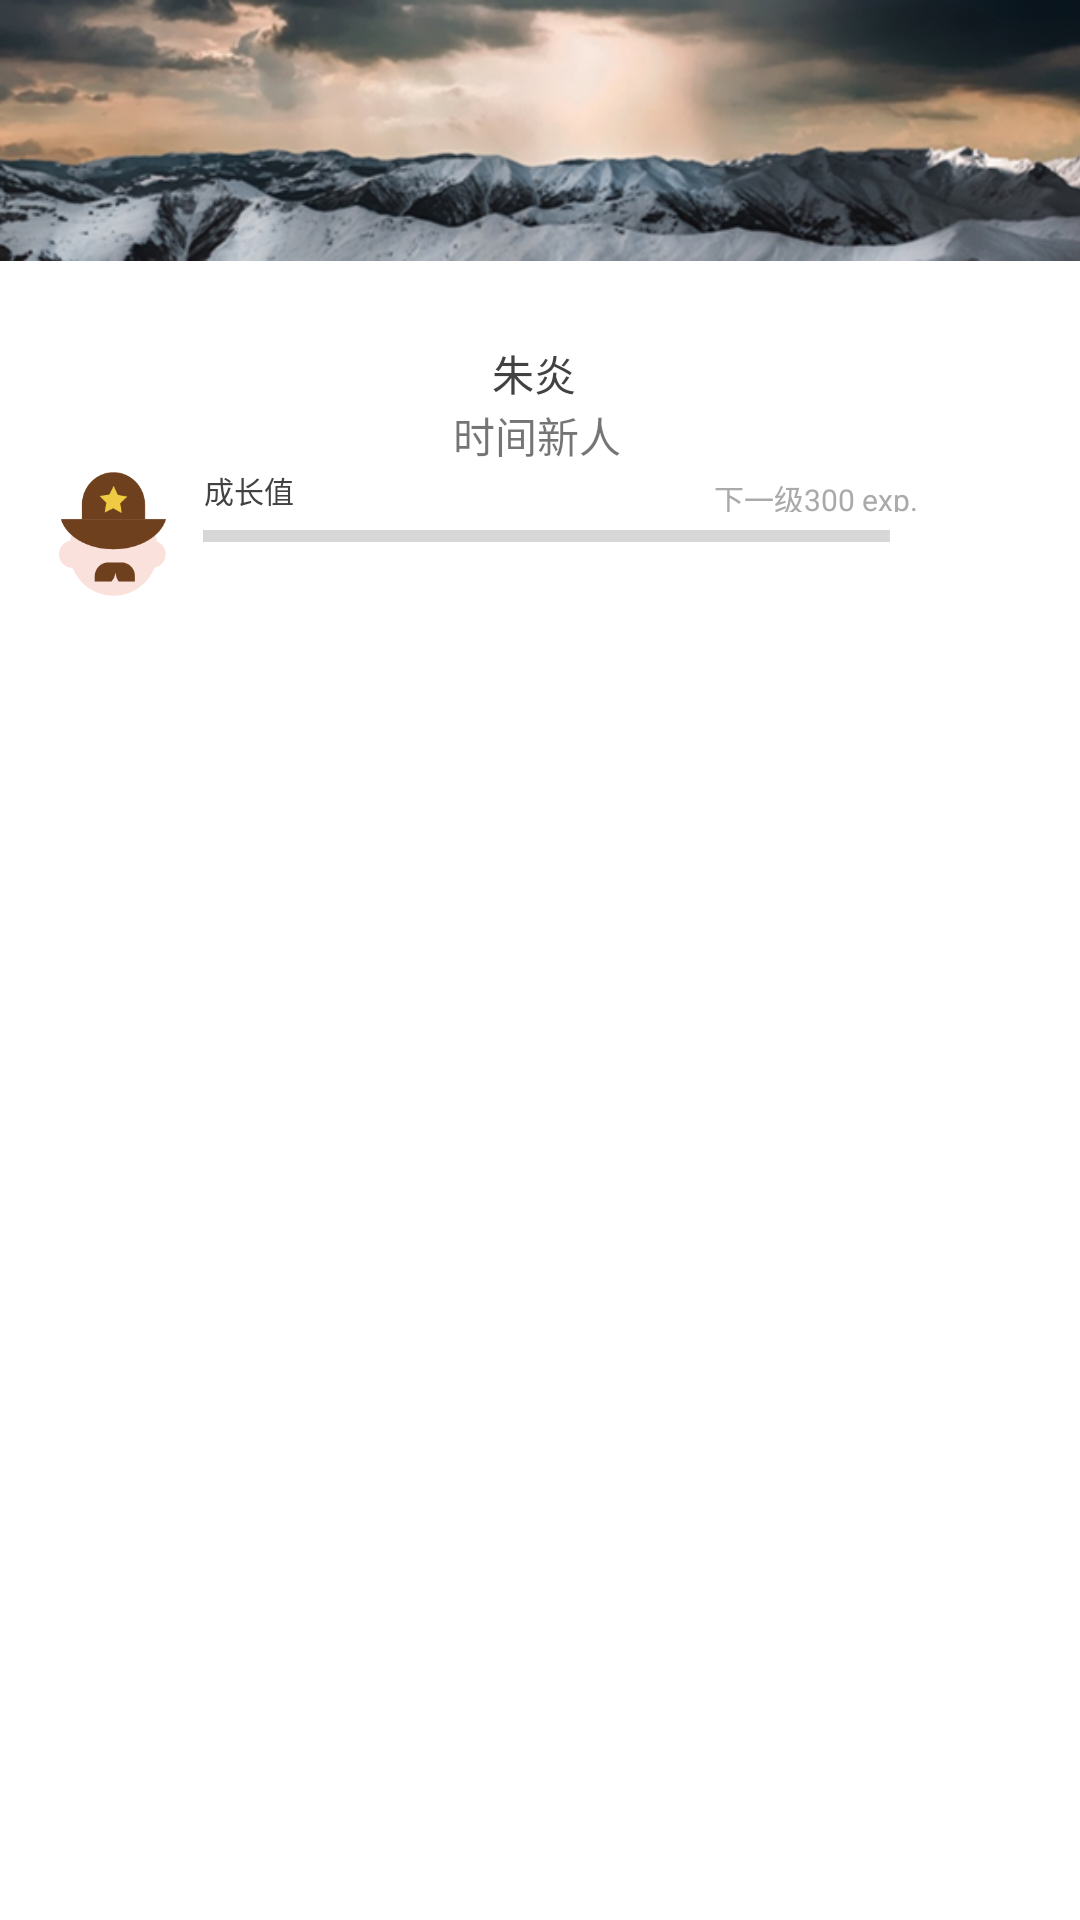

Produce the Android XML layout that renders to this screen, including the resource entries it uses.
<!-- AndroidManifest.xml: application theme AppTheme -->
<!-- res/layout/exp.xml -->
<?xml version="1.0" encoding="utf-8"?>
<android.support.constraint.ConstraintLayout xmlns:android="http://schemas.android.com/apk/res/android"
    xmlns:app="http://schemas.android.com/apk/res-auto"
    xmlns:tools="http://schemas.android.com/tools"
    android:layout_width="match_parent"
    android:layout_height="wrap_content"
    android:background="@color/cardview_light_background">

    <ImageView
        android:id="@+id/imageView7"
        android:layout_width="363dp"
        android:layout_height="87dp"
        android:scaleType="fitXY"
        android:src="@drawable/skin"
        app:layout_constraintStart_toStartOf="parent"
        app:layout_constraintTop_toTopOf="parent" />

    <ProgressBar
        android:id="@+id/expbar"
        style="?android:attr/progressBarStyleHorizontal"
        android:layout_width="229dp"
        android:layout_height="wrap_content"
        android:layout_marginStart="4dp"
        android:max="1000"
        app:layout_constraintEnd_toEndOf="parent"
        app:layout_constraintHorizontal_bias="0.5"
        app:layout_constraintStart_toStartOf="parent"
        app:layout_constraintTop_toBottomOf="@+id/textView8" />

    <TextView
        android:id="@+id/textView8"
        android:layout_width="wrap_content"
        android:layout_height="wrap_content"
        android:layout_marginStart="68dp"
        android:layout_marginTop="156dp"
        android:text="成长值"
        android:textColor="@color/cardview_dark_background"
        android:textSize="10sp"
        app:layout_constraintStart_toStartOf="parent"
        app:layout_constraintTop_toTopOf="parent" />

    <ImageView
        android:id="@+id/imageView6"
        android:layout_width="56dp"
        android:layout_height="58dp"
        android:layout_marginTop="56dp"
        android:src="@mipmap/ic_launcher_round"
        app:layout_constraintEnd_toEndOf="parent"
        app:layout_constraintHorizontal_bias="0.5"
        app:layout_constraintStart_toStartOf="parent"
        app:layout_constraintTop_toTopOf="parent" />

    <TextView
        android:id="@+id/textView9"
        android:layout_width="wrap_content"
        android:layout_height="wrap_content"
        android:layout_marginBottom="8dp"
        android:layout_marginStart="164dp"
        android:text="朱炎"
        android:textColor="@color/cardview_dark_background"
        app:layout_constraintBottom_toBottomOf="parent"
        app:layout_constraintStart_toStartOf="parent"
        app:layout_constraintTop_toBottomOf="@+id/imageView6"
        app:layout_constraintVertical_bias="0.0" />

    <TextView
        android:id="@+id/exp"
        android:layout_width="wrap_content"
        android:layout_height="wrap_content"
        android:layout_marginBottom="16dp"
        android:layout_marginStart="9dp"
        android:textColor="@color/cardview_dark_background"
        android:textSize="12sp"
        app:layout_constraintBottom_toBottomOf="parent"
        app:layout_constraintStart_toEndOf="@+id/imageButton"
        app:layout_constraintTop_toBottomOf="@+id/expbar" />

    <TextView
        android:id="@+id/next"
        android:layout_width="wrap_content"
        android:layout_height="12dp"
        android:layout_marginStart="140dp"
        android:text="下一级300 exp."
        android:textColor="@android:color/darker_gray"
        android:textSize="10sp"
        app:layout_constraintBottom_toTopOf="@+id/expbar"
        app:layout_constraintStart_toEndOf="@+id/textView8" />

    <TextView
        android:id="@+id/textView12"
        android:layout_width="wrap_content"
        android:layout_height="wrap_content"
        android:layout_marginStart="151dp"
        android:text="时间新人"
        app:layout_constraintStart_toStartOf="parent"
        app:layout_constraintTop_toBottomOf="@+id/textView9" />

    <ImageButton
        android:id="@+id/imageButton"
        android:layout_width="43dp"
        android:layout_height="44dp"
        android:layout_marginStart="16dp"
        android:layout_marginTop="69dp"
        android:background="@null"
        android:scaleType="fitXY"
        android:src="@drawable/title"
        app:layout_constraintStart_toStartOf="parent"
        app:layout_constraintTop_toBottomOf="@+id/imageView7" />

</android.support.constraint.ConstraintLayout>
<!-- resources referenced by this layout -->
<resources>
  <!-- drawable skin: jpg bitmap (drawable, 85782 bytes) -->
  <!-- drawable title: png bitmap (drawable, 6125 bytes) -->
  <style name="AppTheme" parent="Theme.AppCompat.Light.DarkActionBar">
          
          <item name="colorPrimary">@color/colorPrimary</item>
          <item name="colorPrimaryDark">@color/colorPrimaryDark</item>
          <item name="colorAccent">@color/colorAccent</item>
      </style>
  <color name="colorPrimary">#3f51b5</color>
  <color name="colorPrimaryDark">#607d8b</color>
  <color name="colorAccent">#ff4081</color>
</resources>
